The GitHub repository Diogo-Rodriigues/AP_Modulo2 contains a labelled image folder "dataset_cleaned" with 4 categories: biliary leaks, lithiasis, normal, stricture. Examples follow, each with its label.

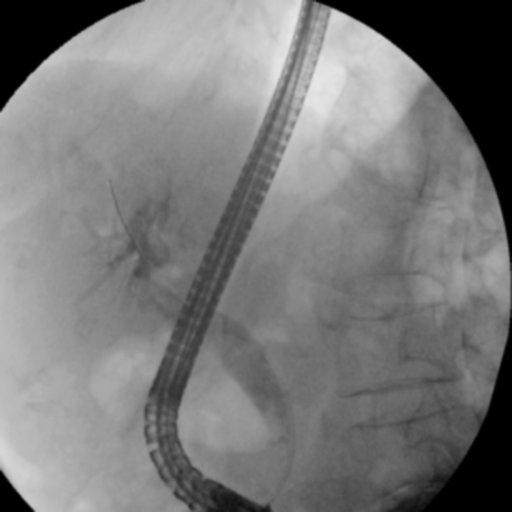
Label: lithiasis

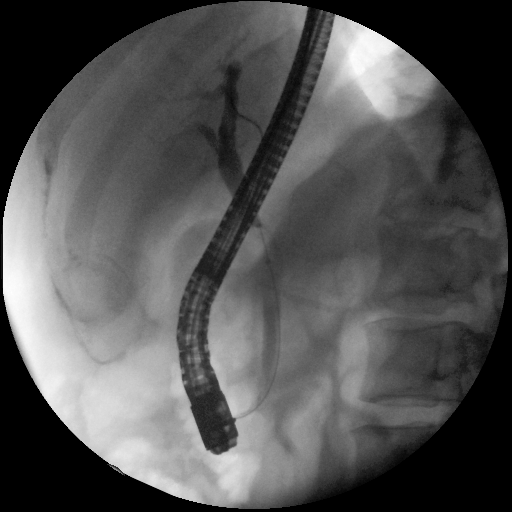
Label: normal

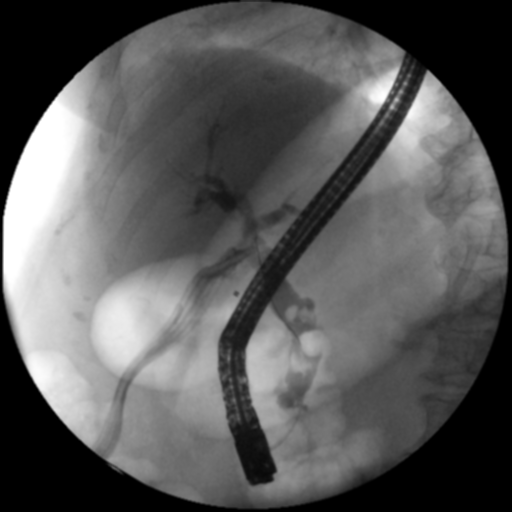
Label: biliary leaks

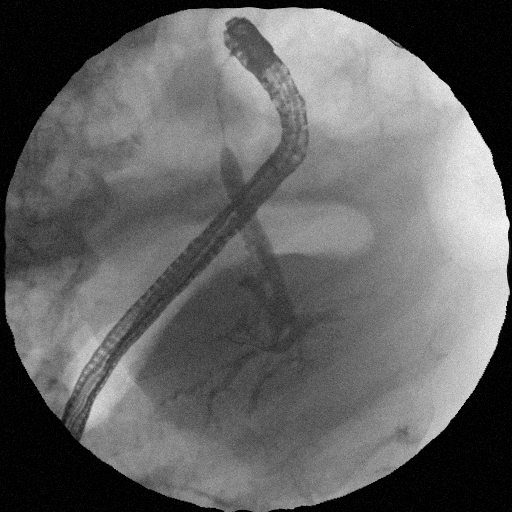
Label: stricture

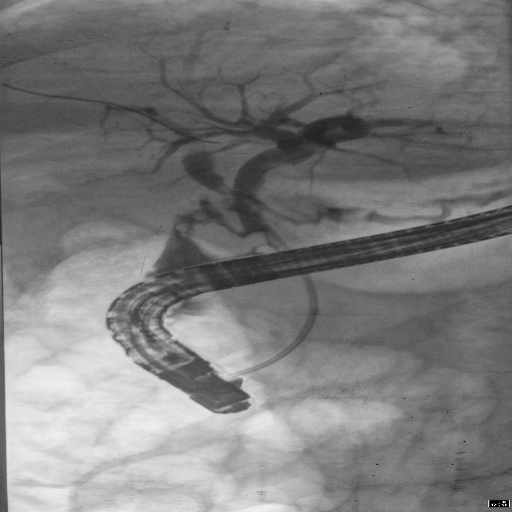
Label: biliary leaks

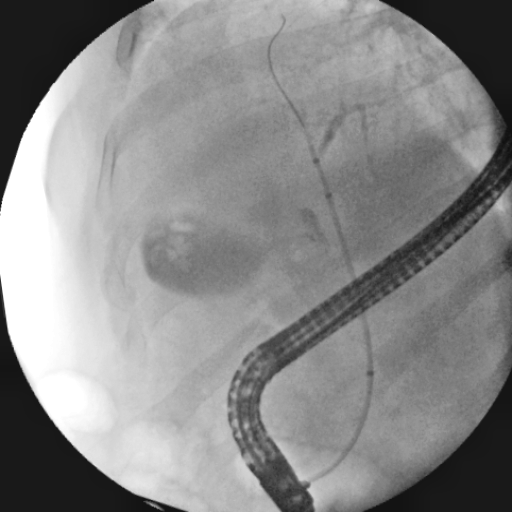
Label: normal
